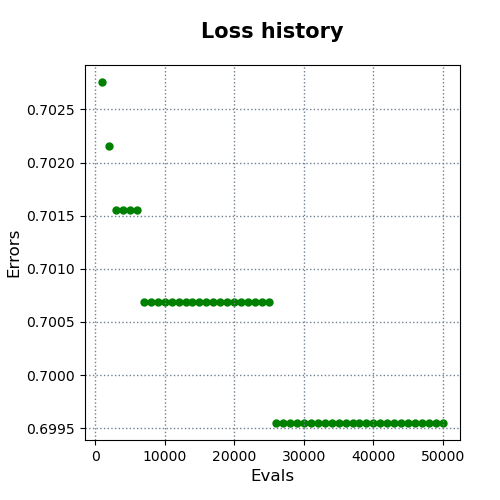

The data file committed next to this chart (first rows):
evals, errors
1000, 0.7028
2000, 0.7022
3000, 0.7016
4000, 0.7016
5000, 0.7016
6000, 0.7016
7000, 0.7007
8000, 0.7007
9000, 0.7007
10000, 0.7007
11000, 0.7007
12000, 0.7007
13000, 0.7007
14000, 0.7007
15000, 0.7007
16000, 0.7007
17000, 0.7007
18000, 0.7007
19000, 0.7007
20000, 0.7007
21000, 0.7007
22000, 0.7007
23000, 0.7007
24000, 0.7007
25000, 0.7007
26000, 0.6995
27000, 0.6995
28000, 0.6995
29000, 0.6995
30000, 0.6995
31000, 0.6995
32000, 0.6995
33000, 0.6995
34000, 0.6995
35000, 0.6995
36000, 0.6995
37000, 0.6995
38000, 0.6995
39000, 0.6995
40000, 0.6995
41000, 0.6995
42000, 0.6995
43000, 0.6995
44000, 0.6995
45000, 0.6995
46000, 0.6995
47000, 0.6995
48000, 0.6995
49000, 0.6995
50000, 0.6995
